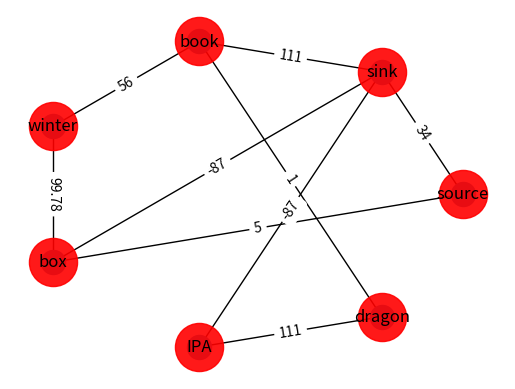

Generate this figure with matplotlib:

import networkx as nx
import matplotlib.pyplot as plt

# Step 1: Build up a graph
G = nx.Graph()
G.add_node('n1', alias='source')
G.add_node('n2', alias='sink')
G.add_node('n3', alias='book')
G.add_node('n4', alias='winter')
G.add_node('n5', alias='box')
G.add_node('n6', alias='IPA')
G.add_node('n7', alias='dragon')
G.add_edge('n1', 'n2', weight =34)
G.add_edge('n2', 'n3', weight =111)
G.add_edge('n3', 'n4', weight = 56)
G.add_edge('n4', 'n5', weight = 99.78)
G.add_edge('n5', 'n1', weight = 5)
G.add_edge('n2', 'n5', weight = -87 )
G.add_edge('n2', 'n6', weight = -87 )
G.add_edge('n3', 'n7', weight = 1 )
G.add_edge('n6', 'n7', weight = 111 )

# Step 2: Draw the graph and suppress node labels (node id)
pos = nx.circular_layout(G)

nx.draw_networkx(G, pos, with_labels=False) # OR: nx.draw(G, pos)

# Step 3: Draw the graph with the specific node labels
node_labels = nx.get_node_attributes(G, 'alias') # a dict of attributes keyed by node
nx.draw_networkx_labels(G, pos, node_labels)

edge_labels = nx.get_edge_attributes(G, 'weight')
nx.draw_networkx_nodes (G, pos, node_size=1200, node_color='red', alpha=0.9)
nx.draw_networkx_edge_labels(G, pos, edge_labels=edge_labels)


plt.axis('off')
plt.show()
